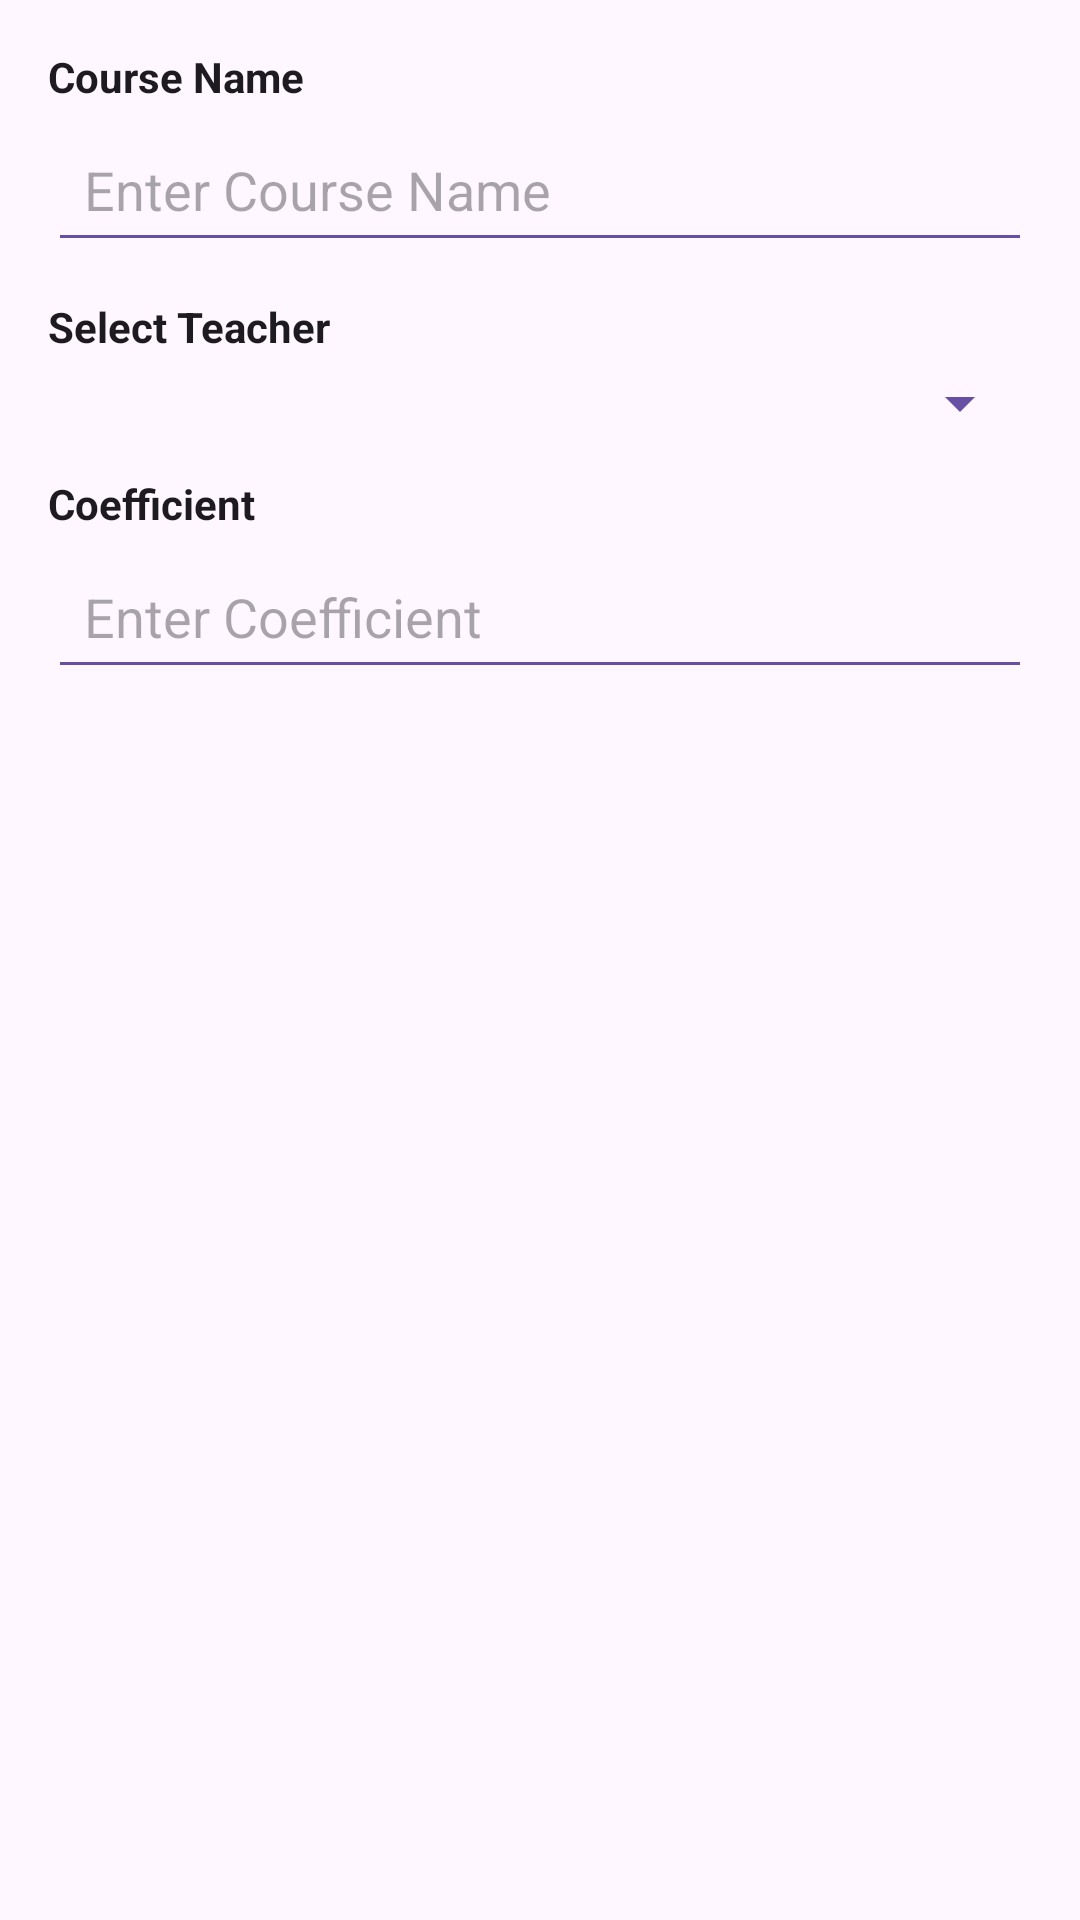

Write the Android layout XML for this screen, with the resource values it uses.
<!-- AndroidManifest.xml: application theme Theme.MyApp -->
<!-- res/layout/dialog_add_edit_course.xml -->
<?xml version="1.0" encoding="utf-8"?>
<LinearLayout
    xmlns:android="http://schemas.android.com/apk/res/android"
    android:layout_width="match_parent"
    android:layout_height="wrap_content"
    android:orientation="vertical"
    android:padding="16dp"
    android:background="?attr/colorSurface">

    
    <TextView
        android:id="@+id/textViewCourseName"
        android:layout_width="match_parent"
        android:layout_height="wrap_content"
        android:text="Course Name"
        android:textColor="?attr/colorOnSurface"
        android:textSize="14sp"
        android:layout_marginBottom="4dp"
        android:textStyle="bold" />

    <EditText
        android:id="@+id/editTextCourseName"
        android:layout_width="match_parent"
        android:layout_height="wrap_content"
        android:hint="Enter Course Name"
        android:inputType="text"
        android:padding="12dp"
        android:backgroundTint="?attr/colorPrimary"
        android:layout_marginBottom="12dp"
        android:textColor="?attr/colorOnSurface"
        android:elevation="2dp" />

    
    <TextView
        android:id="@+id/textViewTeacherSelector"
        android:layout_width="match_parent"
        android:layout_height="wrap_content"
        android:text="Select Teacher"
        android:textColor="?attr/colorOnSurface"
        android:textSize="14sp"
        android:layout_marginBottom="4dp"
        android:textStyle="bold" />

    <Spinner
        android:id="@+id/spinnerTeachers"
        android:layout_width="match_parent"
        android:layout_height="wrap_content"
        android:layout_marginBottom="12dp"
        android:padding="8dp"
        android:backgroundTint="?attr/colorPrimary" />

    
    <TextView
        android:id="@+id/textViewCoefficient"
        android:layout_width="match_parent"
        android:layout_height="wrap_content"
        android:text="Coefficient"
        android:textColor="?attr/colorOnSurface"
        android:textSize="14sp"
        android:layout_marginBottom="4dp"
        android:textStyle="bold" />

    <EditText
        android:id="@+id/editTextCoefficient"
        android:layout_width="match_parent"
        android:layout_height="wrap_content"
        android:hint="Enter Coefficient"
        android:inputType="numberDecimal"
        android:padding="12dp"
        android:backgroundTint="?attr/colorPrimary"
        android:layout_marginBottom="16dp"
        android:textColor="?attr/colorOnSurface"
        android:elevation="2dp" />


</LinearLayout>
<!-- resources referenced by this layout -->
<resources>
  <style name="Theme.MyApp" parent="Base.Theme.MyApp" />
  <style name="Base.Theme.MyApp" parent="Theme.Material3.DayNight.NoActionBar">
          
          
      </style>
</resources>
